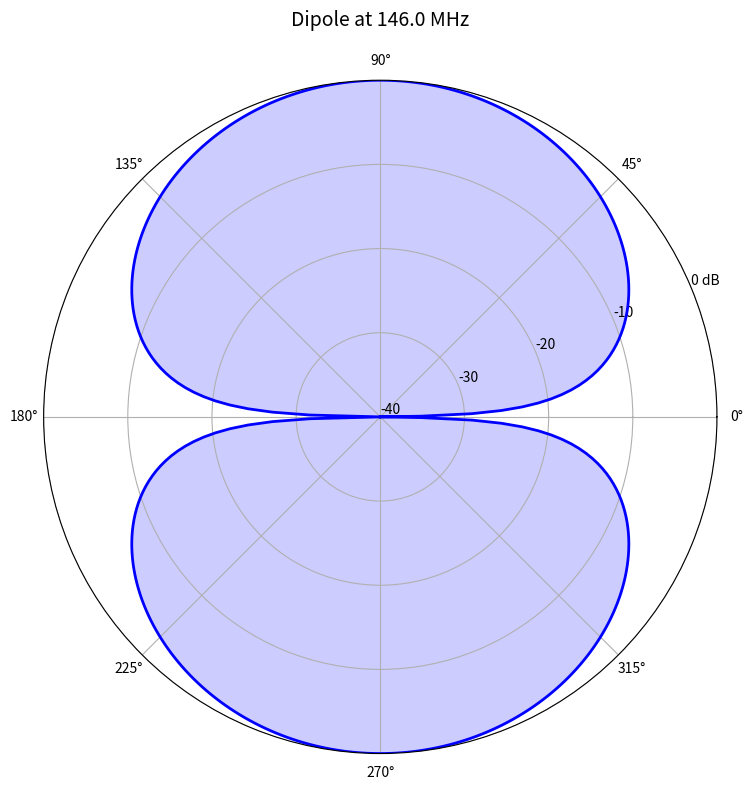

Generate this figure with matplotlib:
#!/usr/bin/env python3
"""Antenna Forge Calculator — general-purpose antenna design and simulation tool."""

import sys
import json
import math

try:
    import numpy as np
    import matplotlib
    matplotlib.use("Agg")
    import matplotlib.pyplot as plt
except ImportError:
    sys.exit("numpy and matplotlib required: pip install numpy matplotlib")

SPEED_OF_LIGHT = 299792458  # m/s


def wavelength(freq_mhz):
    """Calculate wavelength in meters from frequency in MHz."""
    return SPEED_OF_LIGHT / (freq_mhz * 1e6)


def half_wave_dipole(freq_mhz):
    """Calculate half-wave dipole dimensions."""
    lam = wavelength(freq_mhz)
    element_len = lam * 0.95 / 2  # 5% shortening factor
    return {
        "frequency_mhz": freq_mhz,
        "wavelength_m": round(lam, 4),
        "element_length_m": round(element_len, 4),
        "element_length_cm": round(element_len * 100, 2),
        "gain_dbi": 2.15,
        "impedance_ohm": 73,
        "type": "half_wave_dipole",
    }


def quarter_wave_vertical(freq_mhz):
    """Calculate quarter-wave vertical antenna dimensions."""
    lam = wavelength(freq_mhz)
    radiator = lam * 0.95 / 4
    radial = lam / 4
    return {
        "frequency_mhz": freq_mhz,
        "radiator_length_m": round(radiator, 4),
        "radiator_length_cm": round(radiator * 100, 2),
        "radial_length_m": round(radial, 4),
        "num_radials_recommended": 4,
        "gain_dbi": 2.15,
        "impedance_ohm": 36,
        "type": "quarter_wave_vertical",
    }


def dipole_radiation_pattern(num_points=360):
    """Generate a theoretical dipole radiation pattern (E-plane)."""
    theta = np.linspace(0, 2 * np.pi, num_points)
    # Dipole pattern: sin(theta) in E-plane
    pattern = np.abs(np.sin(theta))
    pattern_db = 20 * np.log10(np.maximum(pattern, 1e-10))
    pattern_db = np.maximum(pattern_db, -40)
    return theta, pattern_db


def plot_radiation_pattern(theta, pattern_db, title="Radiation Pattern",
                           output="radiation_pattern.png"):
    """Plot a polar radiation pattern and save to file."""
    fig, ax = plt.subplots(subplot_kw={"projection": "polar"}, figsize=(8, 8))
    ax.plot(theta, pattern_db + 40, linewidth=2, color="blue")
    ax.fill(theta, pattern_db + 40, alpha=0.2, color="blue")
    ax.set_title(title, pad=20, fontsize=14)
    ax.set_ylim(0, 40)
    ax.set_yticks([0, 10, 20, 30, 40])
    ax.set_yticklabels(["-40", "-30", "-20", "-10", "0 dB"])
    plt.tight_layout()
    plt.savefig(output, dpi=150)
    plt.close()
    print(f"[+] Radiation pattern saved to {output}")


def free_space_path_loss(freq_mhz, distance_km):
    """Calculate free-space path loss in dB."""
    if freq_mhz <= 0 or distance_km <= 0:
        return 0
    return 20 * math.log10(distance_km) + 20 * math.log10(freq_mhz) + 32.45


def link_budget(tx_power_dbm, tx_gain_dbi, rx_gain_dbi, freq_mhz, distance_km):
    """Calculate a simple link budget."""
    fspl = free_space_path_loss(freq_mhz, distance_km)
    rx_power = tx_power_dbm + tx_gain_dbi + rx_gain_dbi - fspl
    return {
        "tx_power_dbm": tx_power_dbm,
        "tx_gain_dbi": tx_gain_dbi,
        "rx_gain_dbi": rx_gain_dbi,
        "fspl_db": round(fspl, 2),
        "rx_power_dbm": round(rx_power, 2),
        "distance_km": distance_km,
    }


def vswr_from_impedance(z_antenna, z_feed=50):
    """Calculate VSWR from antenna and feedline impedance."""
    if z_feed == 0:
        return float("inf")
    gamma = abs(z_antenna - z_feed) / (z_antenna + z_feed)
    if gamma >= 1:
        return float("inf")
    return round((1 + gamma) / (1 - gamma), 2)


def export_design(design, path="antenna_design.json"):
    with open(path, "w") as f:
        json.dump(design, f, indent=2)
    print(f"[+] Design exported to {path}")


if __name__ == "__main__":
    print("Antenna Forge Calculator — companion to the web dashboard")
    freq = float(sys.argv[1]) if len(sys.argv) > 1 else 146.0
    dipole = half_wave_dipole(freq)
    vertical = quarter_wave_vertical(freq)
    print(f"Dipole for {freq} MHz: {dipole['element_length_cm']} cm per element")
    print(f"Vertical for {freq} MHz: {vertical['radiator_length_cm']} cm radiator")
    theta, pattern = dipole_radiation_pattern()
    plot_radiation_pattern(theta, pattern, f"Dipole at {freq} MHz")
    export_design({"dipole": dipole, "vertical": vertical})
